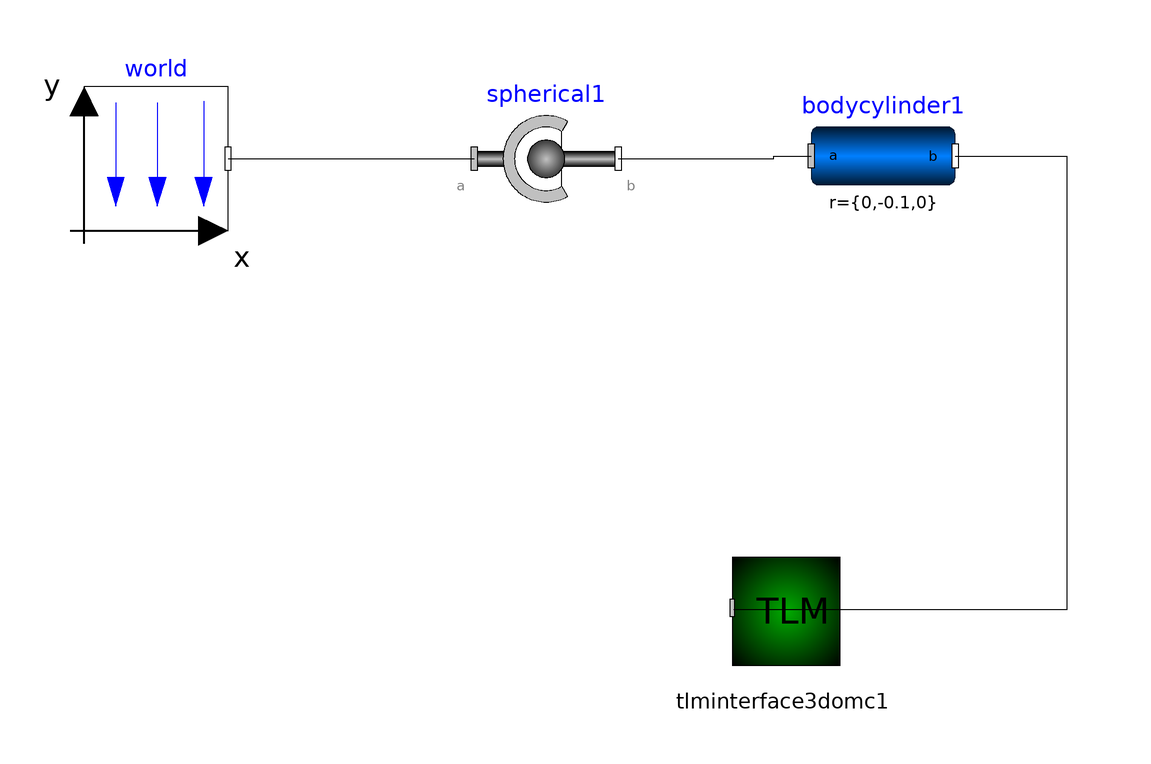

The component connection diagram of the Modelica model below, drawn from its own Placement and Line annotations.

model shaft1
  inner Modelica.Mechanics.MultiBody.World world(n = {-1,0,0}, enableAnimation = false, animateWorld = false, animateGravity = false) annotation(Placement(visible = true, transformation(origin = {-71.9212,77.3399}, extent = {{-12,-12},{12,12}}, rotation = 0)));
  Modelica.Mechanics.MultiBody.Joints.Spherical spherical1 annotation(Placement(visible = true, transformation(origin = {-6.89655,77.3399}, extent = {{-12,-12},{12,12}}, rotation = 0)));
  Modelica.Mechanics.MultiBody.Parts.BodyCylinder bodycylinder1(r_shape = {0,0,0}, r = {0,-0.1,0}) annotation(Placement(visible = true, transformation(origin = {49.2611,77.8325}, extent = {{-12,-12},{12,12}}, rotation = 0)));
  TLM.TLM_Interface_3D.TLMInterface3D tlminterface3domc1 annotation(Placement(visible = true, transformation(origin = {32.5123,2.46305}, extent = {{-12,-12},{12,12}}, rotation = 0)));
equation
  connect(bodycylinder1.frame_b,tlminterface3domc1.frame_a) annotation(Line(points = {{61.2611,77.8325},{79.9014,77.8325},{79.9014,2.09857},{24.3534,2.09857}}));
  connect(spherical1.frame_b,bodycylinder1.frame_a) annotation(Line(points = {{5.10345,77.3399},{31.0345,77.3399},{31.0345,77.8325},{37.2611,77.8325}}));
  connect(world.frame_b,spherical1.frame_a) annotation(Line(points = {{-59.9212,77.3399},{-45.8128,77.3399},{-45.8128,77.3399},{-18.8966,77.3399}}));
end shaft1;